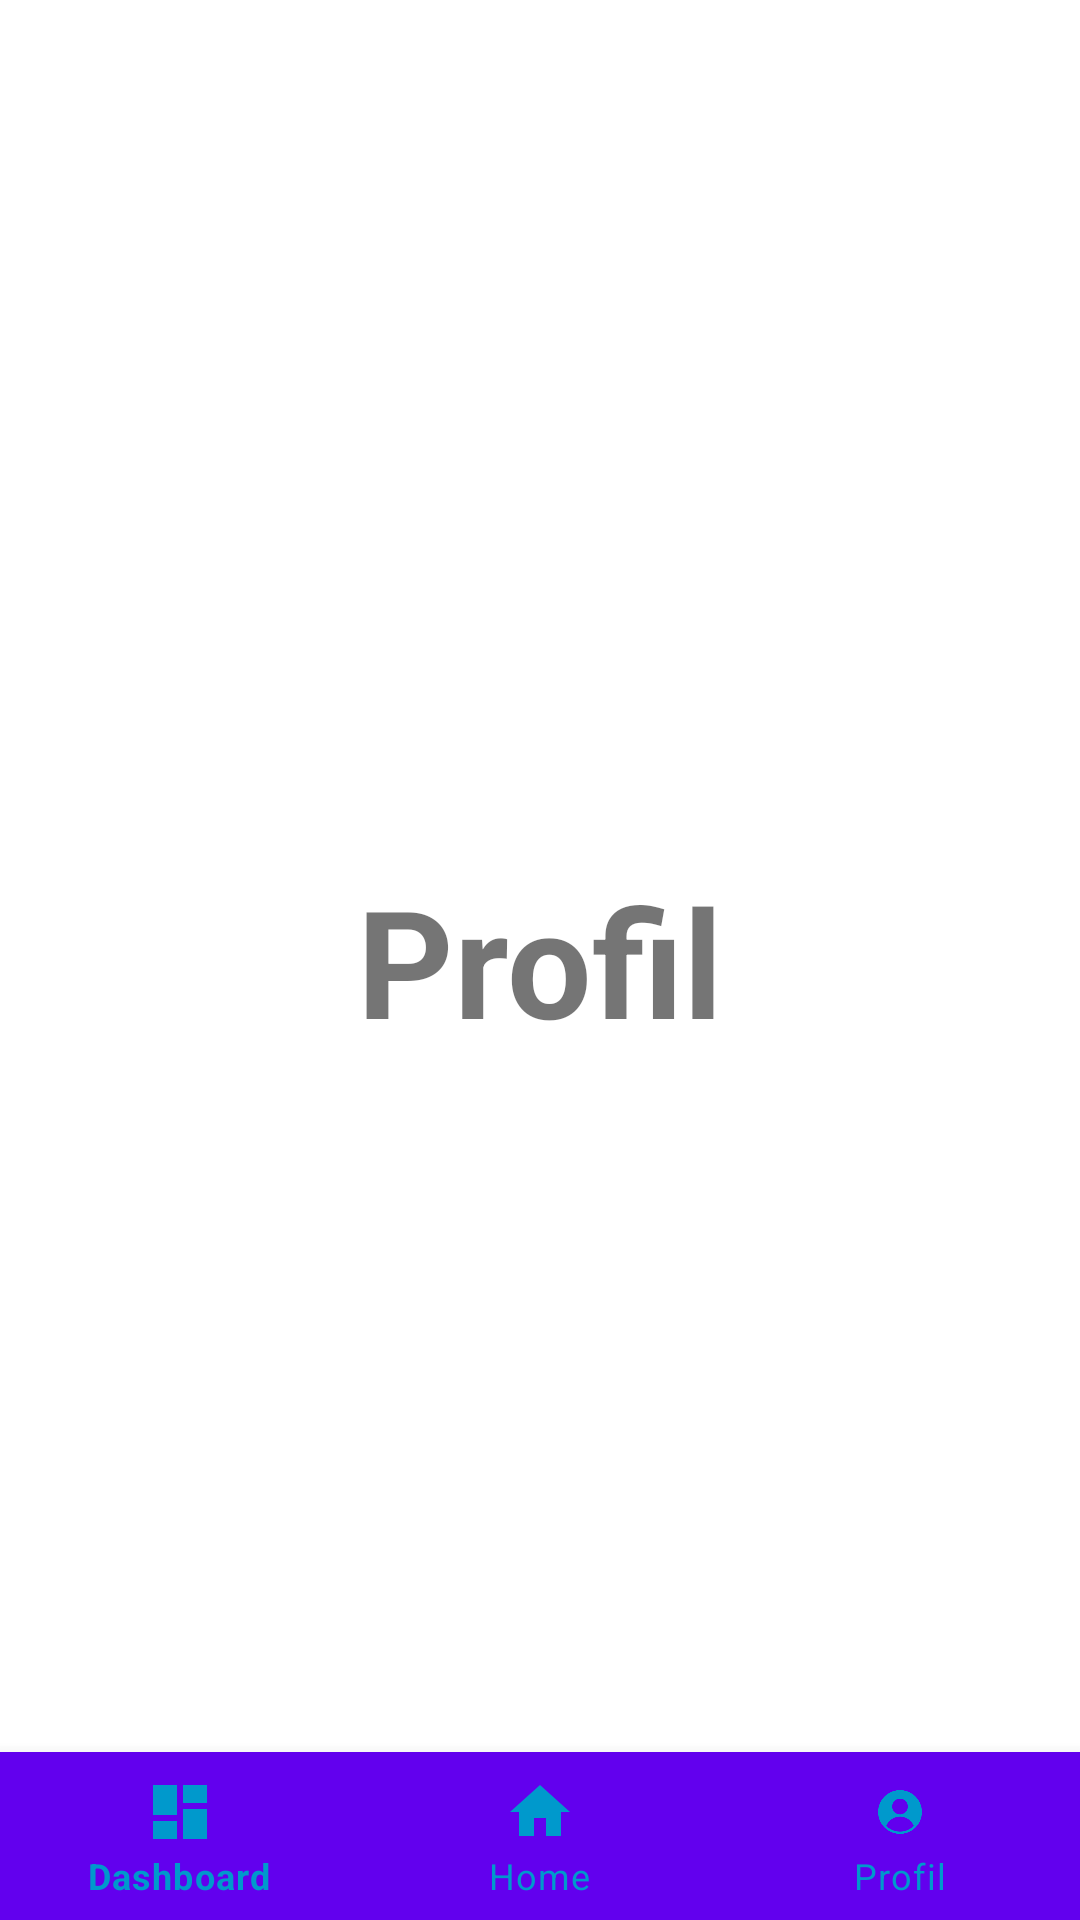

Android layout source for this screen:
<!-- AndroidManifest.xml: application theme Theme.GooDepot -->
<!-- res/layout/activity_profil.xml -->
<?xml version="1.0" encoding="utf-8"?>
<RelativeLayout xmlns:android="http://schemas.android.com/apk/res/android"
    xmlns:app="http://schemas.android.com/apk/res-auto"
    xmlns:tools="http://schemas.android.com/tools"
    android:layout_width="match_parent"
    android:layout_height="match_parent"
    tools:context=".profil">


    <TextView
        android:layout_width="wrap_content"
        android:layout_height="wrap_content"
        android:text="Profil"
        android:textSize="50sp"
        android:textStyle="bold"
        android:layout_centerInParent="true"/>

    <com.google.android.material.bottomnavigation.BottomNavigationView
        android:id="@+id/bottom_navigation"
        android:layout_width="match_parent"
        android:layout_height="wrap_content"
        android:layout_alignParentBottom="true"
        android:background="#D9EAEC"
        android:backgroundTint="#B7F8F3"
        app:itemBackground="@color/design_default_color_primary"
        app:itemIconTint="@drawable/selector"
        app:itemTextColor="@drawable/selector"
        app:menu="@menu/menu_navigation" />

    <ImageView
        android:id="@+id/imageView5"
        android:layout_width="wrap_content"
        android:layout_height="wrap_content"
        android:background="#C8EFE6"
        app:srcCompat="@drawable/back" />

</RelativeLayout>
<!-- resources referenced by this layout -->
<resources>
  <!-- drawable selector (drawable) -->
  <?xml version="1.0" encoding="utf-8"?>
  <selector xmlns:android="http://schemas.android.com/apk/res/android">
  
      <item
          android:state_selected="true"
          android:color="@android:color/holo_blue_dark"/>
  
      <item
          android:state_selected="false"
          android:color="@android:color/holo_blue_dark"/>
  
  </selector>
  <style name="Theme.GooDepot" parent="Theme.MaterialComponents.DayNight.DarkActionBar">
          
          <item name="colorPrimary">@color/purple_500</item>
          <item name="colorPrimaryVariant">@color/purple_700</item>
          <item name="colorOnPrimary">@color/white</item>
          
          <item name="colorSecondary">@color/teal_200</item>
          <item name="colorSecondaryVariant">@color/teal_700</item>
          <item name="colorOnSecondary">@color/black</item>
          
          <item name="android:statusBarColor" tools:targetApi="l">?attr/colorPrimaryVariant</item>
          
      </style>
  <!-- not gathered from this repository: default colours our renderer supplied (Android Studio template values) -->
  <color name="purple_500">#FF6200EE</color>
  <color name="purple_700">#FF3700B3</color>
  <color name="teal_200">#FF03DAC5</color>
  <color name="teal_700">#FF018786</color>
  <color name="black">#FF000000</color>
  <color name="white">#FFFFFFFF</color>
</resources>
